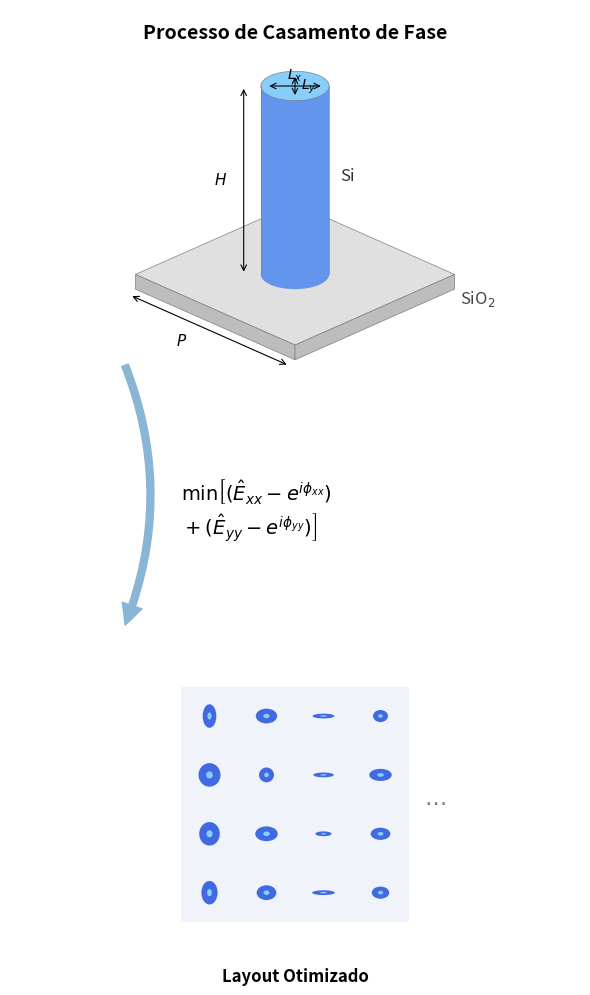

Source code (Python):
import matplotlib.pyplot as plt
import matplotlib.patches as patches
import numpy as np

def draw_final_diagram_v2():
    # Configuração da figura
    fig, ax = plt.subplots(figsize=(6, 10), dpi=300)
    ax.set_xlim(0, 10)
    ax.set_ylim(0, 16)
    ax.axis('off')

    # Cores (Fidelidade à referência)
    color_si_body = '#6495ED'    # Azul Cornflower
    color_si_top = '#87CEFA'     # Azul Claro
    color_sub_top = '#E0E0E0'    # Cinza Claro
    color_sub_side = '#BDBDBD'   # Cinza Médio
    color_arrow = '#8ab6d6'      # Azul da seta grande

    # ==========================================
    # 1. CÉLULA UNITÁRIA (TOPO)
    # ==========================================
    base_x, base_y = 5.0, 11.5
    
    # --- Substrato ---
    w_sub, h_sub = 2.8, 1.2
    # Face Superior
    path_sub_top = [
        (base_x, base_y - h_sub), (base_x + w_sub, base_y),
        (base_x, base_y + h_sub), (base_x - w_sub, base_y)
    ]
    ax.add_patch(patches.Polygon(path_sub_top, facecolor=color_sub_top, edgecolor='gray', lw=0.5))
    
    # Laterais
    thick = 0.25
    path_sub_left = [(base_x - w_sub, base_y), (base_x, base_y - h_sub), (base_x, base_y - h_sub - thick), (base_x - w_sub, base_y - thick)]
    path_sub_right = [(base_x, base_y - h_sub), (base_x + w_sub, base_y), (base_x + w_sub, base_y - thick), (base_x, base_y - h_sub - thick)]
    ax.add_patch(patches.Polygon(path_sub_left, facecolor=color_sub_side, edgecolor='gray', lw=0.5))
    ax.add_patch(patches.Polygon(path_sub_right, facecolor=color_sub_side, edgecolor='gray', lw=0.5))

    ax.text(base_x + w_sub + 0.1, base_y - 0.5, r'SiO$_2$', fontsize=12, color='#444')

    # --- Pilar ---
    pw = 1.2  # Largura do pilar
    ph = 3.2  # Altura visual
    
    # Base (Elipse inferior)
    ell_base = patches.Ellipse((base_x, base_y), pw, 0.5, facecolor=color_si_body)
    ax.add_patch(ell_base)
    
    # Corpo (Retângulo)
    rect = patches.Rectangle((base_x - pw/2, base_y), pw, ph, facecolor=color_si_body)
    ax.add_patch(rect)
    
    # Linhas laterais
    ax.plot([base_x - pw/2, base_x - pw/2], [base_y, base_y + ph], color='gray', lw=0.5)
    ax.plot([base_x + pw/2, base_x + pw/2], [base_y, base_y + ph], color='gray', lw=0.5)

    # Topo (Elipse Superior)
    ell_top = patches.Ellipse((base_x, base_y + ph), pw, 0.5, facecolor=color_si_top, edgecolor='gray', lw=0.5)
    ax.add_patch(ell_top)

    # Label Si
    ax.text(base_x + pw/2 + 0.2, base_y + ph/2, 'Si', fontsize=12, color='#333')

    # --- COTAS ---
    
    # H (Altura)
    ax.annotate('', xy=(base_x - pw/2 - 0.3, base_y), xytext=(base_x - pw/2 - 0.3, base_y + ph),
                arrowprops=dict(arrowstyle='<->', color='black', lw=0.8))
    ax.text(base_x - pw/2 - 0.6, base_y + ph/2, r'$H$', va='center', ha='right', fontsize=11)

    # P (Periodo)
    p_start = (base_x - w_sub, base_y - thick)
    p_end = (base_x, base_y - h_sub - thick)
    ax.annotate('', xy=(p_start[0]-0.1, p_start[1]-0.1), xytext=(p_end[0]-0.1, p_end[1]-0.1),
                arrowprops=dict(arrowstyle='<->', color='black', lw=0.8))
    ax.text(base_x - w_sub/2 - 0.5, base_y - h_sub/2 - 0.6, r'$P$', ha='right', fontsize=11)

    # Lx e Ly (NOVA LÓGICA: Cruz no topo)
    cy_top = base_y + ph
    
    # Seta Lx (Horizontal completa)
    ax.annotate('', xy=(base_x - pw/2 + 0.1, cy_top), xytext=(base_x + pw/2 - 0.1, cy_top),
                arrowprops=dict(arrowstyle='<->', color='black', lw=0.8))
    ax.text(base_x, cy_top + 0.05, r'$L_x$', ha='center', va='bottom', fontsize=10) # Texto acima da seta

    # Seta Ly (Vertical visual completa)
    # Como a elipse tem altura 0.5, o raio vertical é 0.25
    ax.annotate('', xy=(base_x, cy_top - 0.2), xytext=(base_x, cy_top + 0.2),
                arrowprops=dict(arrowstyle='<->', color='black', lw=0.8))
    ax.text(base_x + 0.1, cy_top, r'$L_y$', ha='left', va='center', fontsize=10) # Texto ao lado

    # Título
    ax.text(5, 15.5, "Processo de Casamento de Fase", ha='center', fontsize=14, fontweight='bold')

    # ==========================================
    # 2. SETA E EQUAÇÃO
    # ==========================================
    
    # Seta Curva
    arrow = patches.FancyArrowPatch((2.0, 10.0), (2.0, 5.5), 
                                    connectionstyle="arc3,rad=-0.2", 
                                    arrowstyle="Simple, tail_width=5, head_width=15, head_length=15",
                                    color=color_arrow)
    ax.add_patch(arrow)

    # Equação (Mais perto da seta)
    eq = r"$\min \left[ (\hat{E}_{xx} - e^{i\phi_{xx}}) \right.$" + "\n" + r"$ \left. + (\hat{E}_{yy} - e^{i\phi_{yy}}) \right]$"
    ax.text(3.0, 7.5, eq, fontsize=14, va='center')

    # ==========================================
    # 3. LAYOUT OTIMIZADO (BASE)
    # ==========================================
    
    # Fundo Grid
    g_x, g_y = 3.0, 0.5
    g_w = 4.0
    rect_grid = patches.Rectangle((g_x, g_y), g_w, g_w, facecolor='#f0f4fa')
    ax.add_patch(rect_grid)

    # Grid de elipses variadas
    rows, cols = 4, 4
    step = g_w / 4
    
    for i in range(rows):
        for j in range(cols):
            cx = g_x + j*step + step/2
            cy = g_y + (rows-1-i)*step + step/2
            
            # Simular variações de forma (Anisotropia)
            # Lx e Ly variam independentemente
            rx = 0.12 + 0.08 * np.abs(np.sin(i*2 + j))
            ry = 0.12 + 0.08 * np.cos(j*1.5)
            
            ell = patches.Ellipse((cx, cy), rx*2, ry*2, facecolor='#4169E1')
            ax.add_patch(ell)
            
            # Brilho centro
            ell_i = patches.Ellipse((cx, cy), rx*0.6, ry*0.6, facecolor='#87CEFA')
            ax.add_patch(ell_i)

    # Reticências
    ax.text(g_x + g_w + 0.2, g_y + g_w/2, r'$\dots$', fontsize=16, color='gray')

    # Texto Inferior
    ax.text(5, -0.5, "Layout Otimizado", ha='center', fontsize=12, fontweight='bold')

    # Salvar
    plt.tight_layout()
    plt.savefig('diagrama_final_v2.png', bbox_inches='tight', pad_inches=0.1)
    plt.savefig('diagrama_final_v2.svg', bbox_inches='tight', pad_inches=0.1)
    plt.show()

if __name__ == "__main__":
    draw_final_diagram_v2()